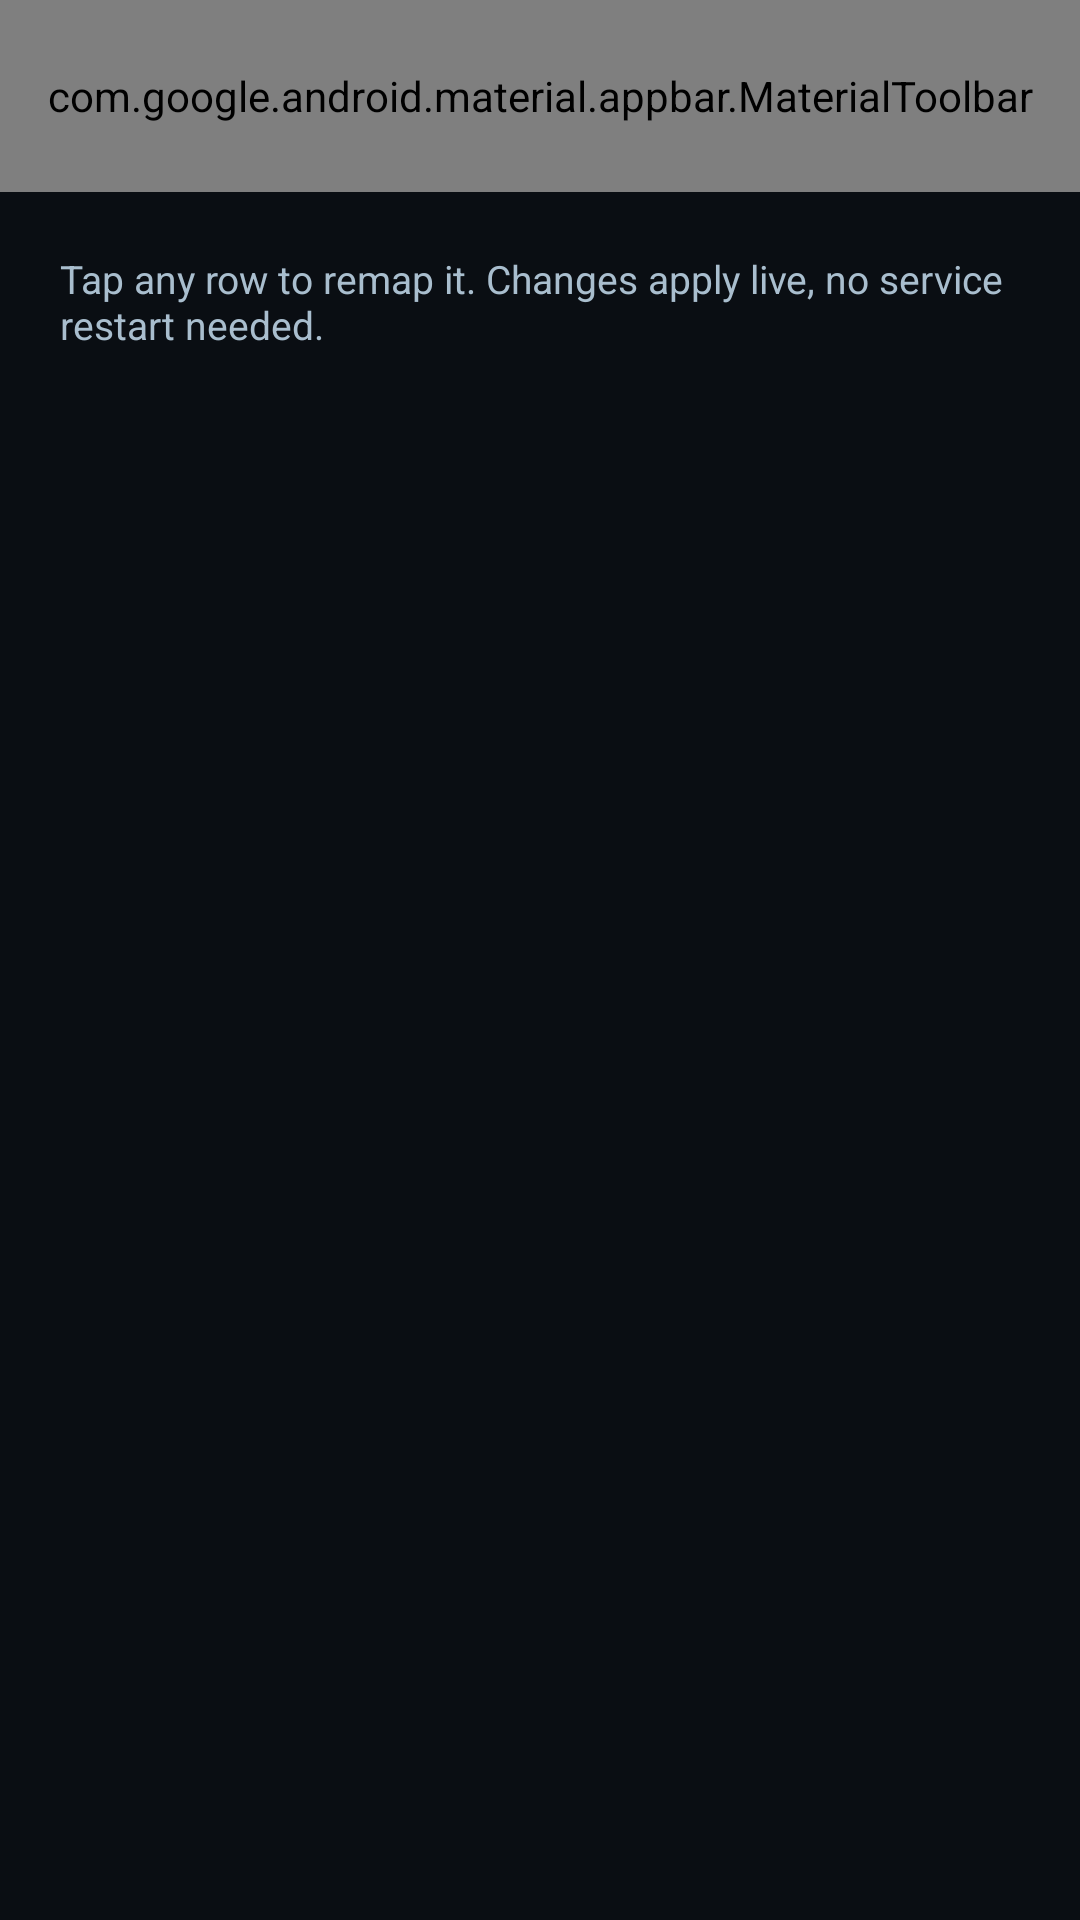

Android layout source for this screen:
<!-- AndroidManifest.xml: application theme Theme.SteamController -->
<!-- res/layout/activity_mapping.xml -->
<?xml version="1.0" encoding="utf-8"?>
<LinearLayout xmlns:android="http://schemas.android.com/apk/res/android"
    xmlns:app="http://schemas.android.com/apk/res-auto"
    xmlns:tools="http://schemas.android.com/tools"
    android:layout_width="match_parent"
    android:layout_height="match_parent"
    android:fitsSystemWindows="true"
    android:orientation="vertical"
    android:background="?attr/colorSurface">

    <com.google.android.material.appbar.AppBarLayout
        android:layout_width="match_parent"
        android:layout_height="wrap_content"
        android:background="?attr/colorSurface">

        <com.google.android.material.appbar.MaterialToolbar
            android:id="@+id/toolbar"
            android:layout_width="match_parent"
            android:layout_height="?attr/actionBarSize"
            android:background="?attr/colorSurface"
            app:title="@string/mapping_title"
            app:titleTextColor="?attr/colorPrimary"
            app:navigationIcon="@android:drawable/ic_menu_close_clear_cancel"
            app:navigationIconTint="?attr/colorPrimary"
            app:menu="@menu/menu_mapping" />
    </com.google.android.material.appbar.AppBarLayout>

    <ScrollView
        android:layout_width="match_parent"
        android:layout_height="match_parent">

        <LinearLayout
            android:layout_width="match_parent"
            android:layout_height="wrap_content"
            android:orientation="vertical"
            android:padding="20dp">

            <TextView
                android:layout_width="match_parent"
                android:layout_height="wrap_content"
                android:text="@string/mapping_hint"
                android:textColor="?attr/colorOnSurfaceVariant"
                android:textSize="13sp"
                android:layout_marginBottom="20dp" />

            <LinearLayout
                android:id="@+id/mappingContainer"
                android:layout_width="match_parent"
                android:layout_height="wrap_content"
                android:orientation="vertical" />
        </LinearLayout>
    </ScrollView>

</LinearLayout>
<!-- resources referenced by this layout -->
<resources>
  <string name="mapping_hint">Tap any row to remap it. Changes apply live, no service restart needed.</string>
  <string name="mapping_title">Mapping</string>
  <style name="Theme.SteamController" parent="Theme.Material3.Dark.NoActionBar">
  
          
          <item name="colorPrimary">@color/accent</item>
          <item name="colorOnPrimary">@color/accent_on</item>
          <item name="colorPrimaryContainer">@color/accent_container</item>
          <item name="colorOnPrimaryContainer">@color/accent_on_container</item>
  
          
          <item name="colorSecondary">@color/accent_dim</item>
          <item name="colorOnSecondary">@color/accent_on</item>
          <item name="colorSecondaryContainer">@color/surface_3</item>
          <item name="colorOnSecondaryContainer">@color/accent_on_container</item>
  
          
          <item name="colorTertiary">@color/status_connected_on_container</item>
          <item name="colorOnTertiary">@color/accent_on</item>
          <item name="colorTertiaryContainer">@color/status_connected_container</item>
          <item name="colorOnTertiaryContainer">@color/status_connected_on_container</item>
  
          
          <item name="colorError">@color/error_on_container</item>
          <item name="colorOnError">@color/error_container</item>
          <item name="colorErrorContainer">@color/error_container</item>
          <item name="colorOnErrorContainer">@color/error_on_container</item>
  
          
          <item name="colorSurface">@color/window_bg</item>
          <item name="colorOnSurface">@color/text_high</item>
          <item name="colorSurfaceVariant">@color/surface_3</item>
          <item name="colorOnSurfaceVariant">@color/text_mid</item>
          <item name="colorSurfaceContainerLowest">@color/window_bg</item>
          <item name="colorSurfaceContainerLow">@color/surface_1</item>
          <item name="colorSurfaceContainer">@color/surface_2</item>
          <item name="colorSurfaceContainerHigh">@color/surface_3</item>
          <item name="colorSurfaceContainerHighest">@color/surface_4</item>
  
          
          <item name="colorOutline">@color/outline</item>
          <item name="colorOutlineVariant">@color/outline_variant</item>
  
          
          <item name="colorOnSurfaceInverse">@color/window_bg</item>
          <item name="colorSurfaceInverse">@color/text_high</item>
  
          
          <item name="android:windowBackground">@color/window_bg</item>
          <item name="android:colorBackground">@color/window_bg</item>
          <item name="android:statusBarColor">@color/window_bg</item>
          <item name="android:navigationBarColor">@color/window_bg</item>
  
          
          <item name="android:textColorPrimary">@color/text_high</item>
          <item name="android:textColorSecondary">@color/text_mid</item>
          <item name="android:textColorTertiary">@color/text_low</item>
      </style>
  <color name="accent">#4FD6FF</color>
  <color name="accent_on">#00202E</color>
  <color name="accent_container">#0E3A4E</color>
  <color name="accent_on_container">#B6ECFF</color>
  <color name="accent_dim">#66C0F4</color>
  <color name="surface_3">#171F29</color>
  <color name="status_connected_on_container">#7BEBA8</color>
  <color name="status_connected_container">#0F3323</color>
  <color name="error_on_container">#FFA6A6</color>
  <color name="error_container">#3A1D22</color>
  <color name="window_bg">#0A0E13</color>
  <color name="text_high">#E8F4FF</color>
  <color name="text_mid">#A9BECE</color>
  <color name="surface_1">#0E131A</color>
  <color name="surface_2">#121821</color>
  <color name="surface_4">#1F2A36</color>
  <color name="outline">#3A4E63</color>
  <color name="outline_variant">#22303D</color>
  <color name="text_low">#6C8093</color>
</resources>
